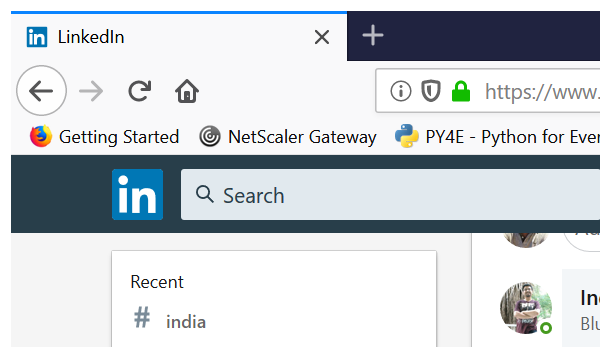
Task: Robotic Enterprise Framework
Workflow: closelinkinen

Step 1: Close Window 'firefox.exe  LinkedIn' (firefox.exe)
